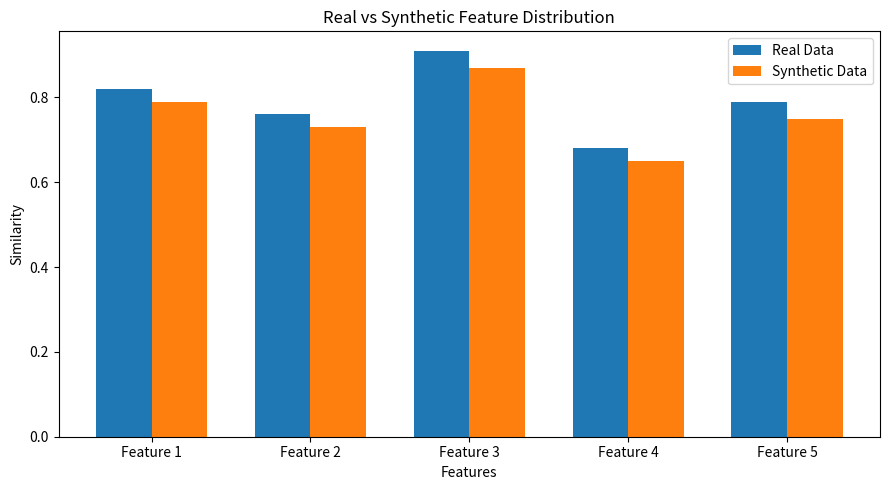

Write the Python code that produced this figure.
import matplotlib.pyplot as plt
import numpy as np
from pathlib import Path

# Output folder
OUTPUT_DIR = Path("results/graphs")
OUTPUT_DIR.mkdir(parents=True, exist_ok=True)

# ---------------------------------------------------------
# REPLACE THESE VALUES WITH YOUR ACTUAL RESULTS
# ---------------------------------------------------------

features = [
    "Feature 1",
    "Feature 2",
    "Feature 3",
    "Feature 4",
    "Feature 5"
]

real_data = [
    0.82,
    0.76,
    0.91,
    0.68,
    0.79
]

synthetic_data = [
    0.79,
    0.73,
    0.87,
    0.65,
    0.75
]

# ---------------------------------------------------------
# CREATE GRAPH
# ---------------------------------------------------------

x = np.arange(len(features))
width = 0.35

plt.figure(figsize=(9, 5))

plt.bar(
    x - width / 2,
    real_data,
    width,
    label="Real Data"
)

plt.bar(
    x + width / 2,
    synthetic_data,
    width,
    label="Synthetic Data"
)

plt.xlabel("Features")
plt.ylabel("Similarity")
plt.title("Real vs Synthetic Feature Distribution")

plt.xticks(x, features)

plt.legend()

plt.tight_layout()

plt.savefig(
    OUTPUT_DIR / "figure1_feature_distribution.png",
    dpi=300,
    bbox_inches="tight"
)

plt.show()
